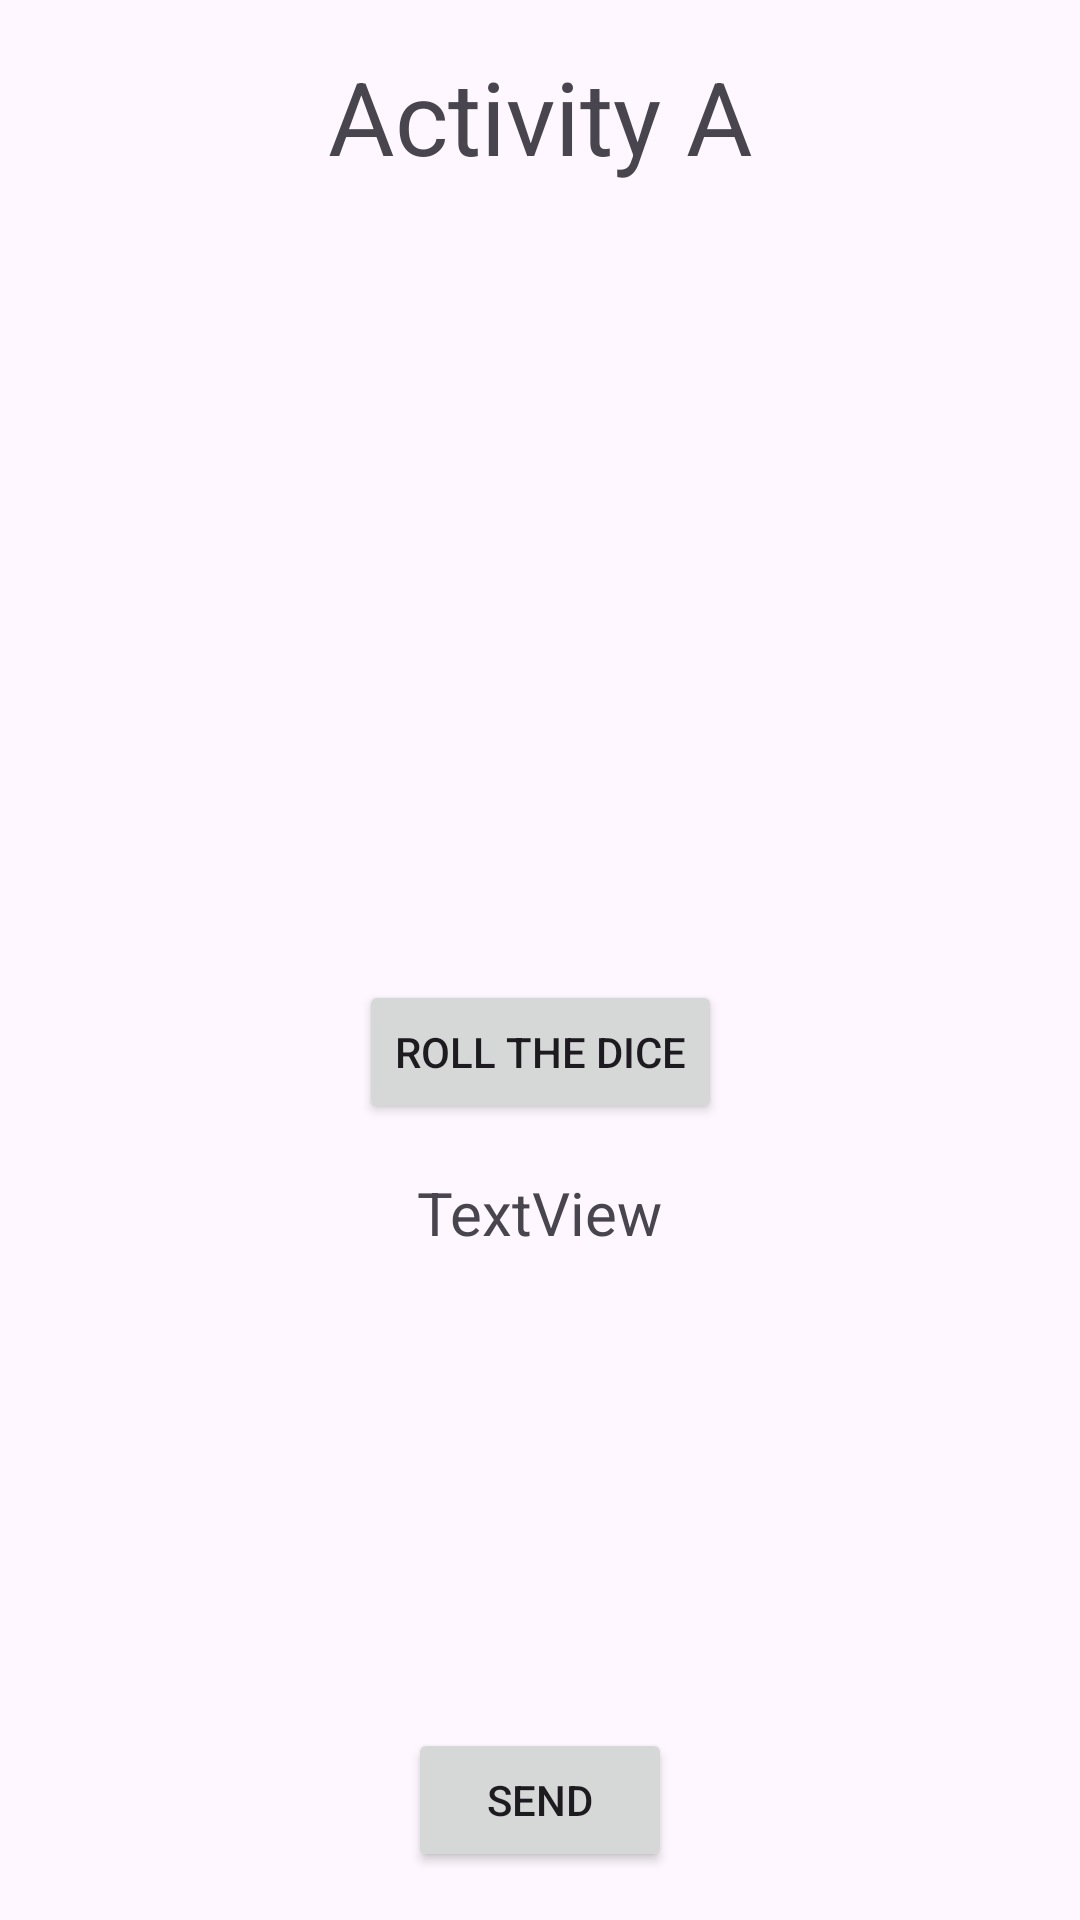

Layout XML and referenced resources for this Android screen:
<!-- AndroidManifest.xml: application theme Theme.Ex07ICC -->
<!-- res/layout/activity_a.xml -->
<?xml version="1.0" encoding="utf-8"?>
<androidx.constraintlayout.widget.ConstraintLayout xmlns:android="http://schemas.android.com/apk/res/android"
    xmlns:app="http://schemas.android.com/apk/res-auto"
    xmlns:tools="http://schemas.android.com/tools"
    android:id="@+id/main"
    android:layout_width="match_parent"
    android:layout_height="match_parent"
    tools:context=".Activity_A">

    <TextView
        android:id="@+id/textView2"
        android:layout_width="0dp"
        android:layout_height="wrap_content"
        android:layout_marginStart="8dp"
        android:layout_marginTop="16dp"
        android:layout_marginEnd="8dp"
        android:text="Activity A"
        android:textAlignment="center"
        android:textSize="34sp"
        app:layout_constraintEnd_toEndOf="parent"
        app:layout_constraintStart_toStartOf="parent"
        app:layout_constraintTop_toTopOf="parent" />

    <Button
        android:id="@+id/activity_a_button_roll_dice"
        android:layout_width="wrap_content"
        android:layout_height="wrap_content"
        android:text="Roll the dice"
        app:layout_constraintBottom_toBottomOf="parent"
        app:layout_constraintEnd_toEndOf="parent"
        app:layout_constraintStart_toStartOf="parent"
        app:layout_constraintTop_toBottomOf="@+id/textView2" />

    <TextView
        android:id="@+id/activity_a_tv_output"
        android:layout_width="wrap_content"
        android:layout_height="wrap_content"
        android:layout_marginStart="16dp"
        android:layout_marginTop="16dp"
        android:layout_marginEnd="16dp"
        android:text="TextView"
        android:textSize="20sp"
        app:layout_constraintEnd_toEndOf="parent"
        app:layout_constraintStart_toStartOf="parent"
        app:layout_constraintTop_toBottomOf="@+id/activity_a_button_roll_dice" />

    <Button
        android:id="@+id/activity_a_button_send"
        android:layout_width="wrap_content"
        android:layout_height="wrap_content"
        android:layout_marginBottom="16dp"
        android:text="Send"
        app:layout_constraintBottom_toBottomOf="parent"
        app:layout_constraintEnd_toEndOf="parent"
        app:layout_constraintStart_toStartOf="parent" />
</androidx.constraintlayout.widget.ConstraintLayout>
<!-- resources referenced by this layout -->
<resources>
  <style name="Theme.Ex07ICC" parent="Base.Theme.Ex07ICC" />
  <style name="Base.Theme.Ex07ICC" parent="Theme.Material3.DayNight.NoActionBar">
          
          
      </style>
</resources>
